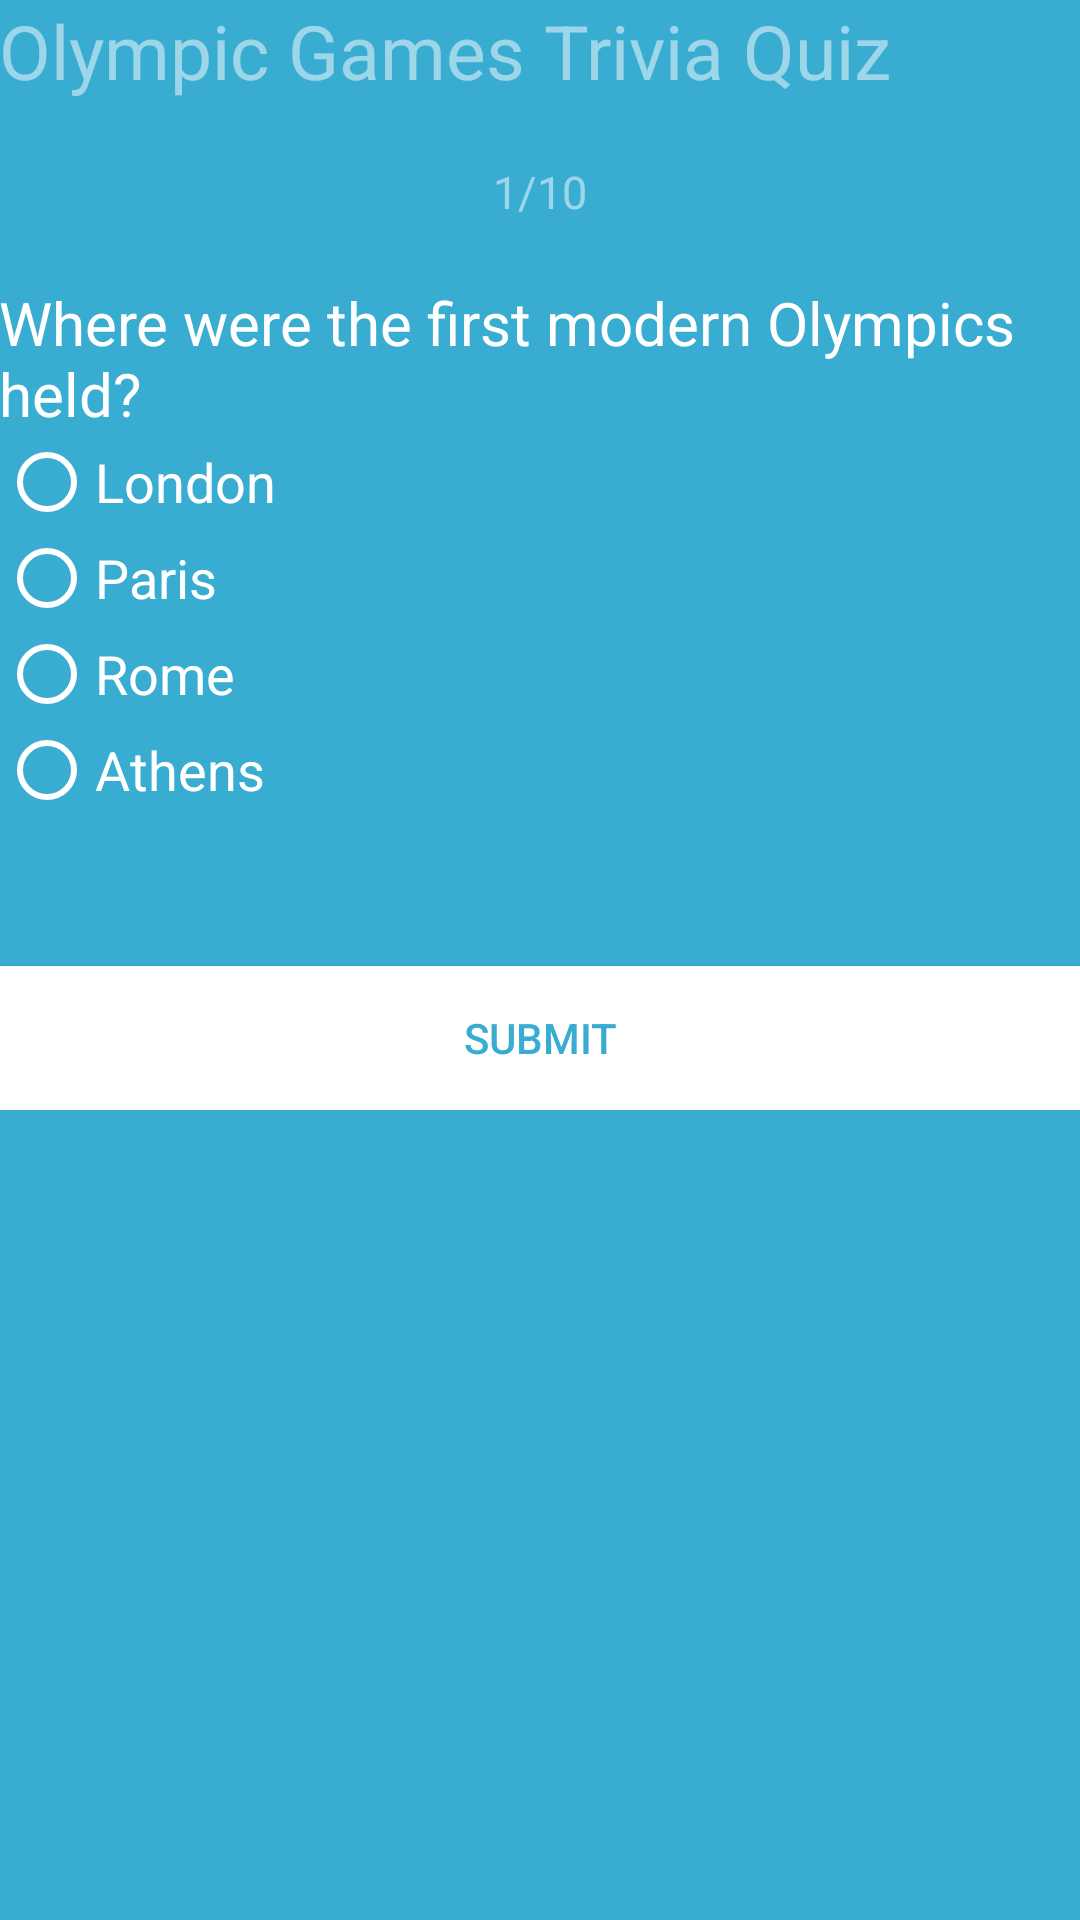

Here is an Android app screen rendered from its layout file. Give the layout XML and the strings, colors and styles it references.
<!-- AndroidManifest.xml: application theme AppTheme -->
<!-- res/layout/activity_main.xml -->
<?xml version="1.0" encoding="utf-8"?>
<ScrollView xmlns:android="http://schemas.android.com/apk/res/android"
    xmlns:tools="http://schemas.android.com/tools"
    android:layout_width="match_parent"
    android:layout_height="match_parent"
    android:background="#ff39add1"
    android:id="@+id/background"
    tools:context="com.example.quiz.MainActivity">

    <LinearLayout
        android:layout_width="match_parent"
        android:layout_height="match_parent"
        android:id="@+id/content"
        android:paddingBottom="@dimen/activity_vertical_margin"
        android:paddingLeft="@dimen/activity_horizontal_margin"
        android:paddingRight="@dimen/activity_horizontal_margin"
        android:paddingTop="@dimen/activity_vertical_margin"
        android:orientation="vertical">

        <TextView android:text="@string/app_name" android:layout_width="wrap_content"
            android:layout_height="wrap_content"
            android:id="@+id/title"
            android:textSize="25sp"
            android:textIsSelectable="true"
            android:paddingTop="@dimen/activity_vertical_margin"
            android:textColor="#80ffffff" />

        <TextView
            android:layout_width="fill_parent"
            android:layout_height="wrap_content"
            android:text="@string/seq"
            android:id="@+id/seq"
            android:layout_centerVertical="true"
            android:layout_alignParentLeft="true"
            android:layout_alignParentStart="true"
            android:textSize="15sp"
            android:paddingTop="20dp"
            android:textAlignment="center"
            android:textColor="#80ffffff" />

        <TextView
            android:layout_width="wrap_content"
            android:layout_height="wrap_content"
            android:text="@string/question1"
            android:id="@+id/QuestionID"
            android:layout_centerVertical="true"
            android:layout_alignParentLeft="true"
            android:layout_alignParentStart="true"
            android:textSize="20sp"
            android:paddingTop="20dp"
            android:paddingBottom="@dimen/activity_vertical_margin"
            android:textColor="#ffffff" />

        <RadioGroup android:layout_width="fill_parent"
            android:layout_height="wrap_content"
            android:paddingTop="@dimen/activity_vertical_margin"
            android:paddingBottom="@dimen/activity_vertical_margin"
            android:id="@+id/options"
            android:orientation="vertical">
            <RadioButton android:id="@+id/radio_1"
                android:layout_width="wrap_content"
                android:layout_height="wrap_content"
                android:text="@string/option1"
                android:textSize="18sp"
                android:textColor="#ffffff"
                android:theme="@style/MyRadioButton"/>

            <RadioButton android:id="@+id/radio_2"
                android:layout_width="wrap_content"
                android:layout_height="wrap_content"
                android:text="@string/option2"
                android:textSize="18sp"
                android:textColor="#ffffff"
                android:theme="@style/MyRadioButton"/>

            <RadioButton android:id="@+id/radio_3"
                android:layout_width="wrap_content"
                android:layout_height="wrap_content"
                android:text="@string/option3"
                android:textSize="18sp"
                android:textColor="#ffffff"
                android:theme="@style/MyRadioButton"/>

            <RadioButton android:id="@+id/radio_4"
                android:layout_width="wrap_content"
                android:layout_height="wrap_content"
                android:text="@string/option4"
                android:textSize="18sp"
                android:textColor="#ffffff"
                android:theme="@style/MyRadioButton"/>
        </RadioGroup>


        <EditText
            android:id="@+id/text_answer"
            android:paddingTop="@dimen/activity_vertical_margin"
            android:paddingBottom="@dimen/activity_vertical_margin"
            android:layout_marginTop="30dp"
            android:layout_marginBottom="30dp"
            android:layout_width="fill_parent"
            android:layout_height="wrap_content"
            android:hint="@string/YourAnswer"
            android:visibility="gone"
            android:textColor="#ffffff"
            android:inputType="number" />

        <LinearLayout
            android:layout_width="match_parent"
            android:layout_height="wrap_content"
            android:paddingTop="@dimen/activity_vertical_margin"
            android:paddingBottom="@dimen/activity_vertical_margin"
            android:id="@+id/multiChoice"
            android:visibility="gone"
            android:orientation="vertical">

            <CheckBox android:id="@+id/checkbox_1"
                android:layout_width="wrap_content"
                android:layout_height="wrap_content"
                android:textSize="18sp"
                android:textColor="#ffffff"
                android:text="@string/checkbox1" />

            <CheckBox android:id="@+id/checkbox_2"
                android:layout_width="wrap_content"
                android:layout_height="wrap_content"
                android:textSize="18sp"
                android:textColor="#ffffff"
                android:text="@string/checkbox2" />

            <CheckBox android:id="@+id/checkbox_3"
                android:layout_width="wrap_content"
                android:layout_height="wrap_content"
                android:textSize="18sp"
                android:textColor="#ffffff"
                android:text="@string/checkbox3" />

            <CheckBox android:id="@+id/checkbox_4"
                android:layout_width="wrap_content"
                android:layout_height="wrap_content"
                android:textSize="18sp"
                android:textColor="#ffffff"
                android:text="@string/checkbox4" />
        </LinearLayout>


        <TextView
            android:layout_width="fill_parent"
            android:layout_height="wrap_content"
            android:text=""
            android:id="@+id/AnswerID"
            android:layout_centerVertical="true"
            android:layout_alignParentLeft="true"
            android:layout_alignParentStart="true"
            android:textSize="18sp"
            android:paddingTop="10dp"
            android:paddingBottom="15dp"
            android:textColor="#ffffff" />


        <Button
            android:layout_width="fill_parent"
            android:layout_height="wrap_content"
            android:id="@+id/next"
            android:layout_alignParentBottom="true"
            android:layout_centerHorizontal="true"
            android:background="#ffffff"
            android:textColor="#ff39add1"
            android:visibility="gone"
            android:text="Next" />

        <Button
            android:layout_width="fill_parent"
            android:layout_height="wrap_content"
            android:id="@+id/submit"
            android:layout_alignParentBottom="true"
            android:layout_centerHorizontal="true"
            android:background="#ffffff"
            android:textColor="#ff39add1"
            android:text="Submit" />

</LinearLayout>
</ScrollView>
<!-- resources referenced by this layout -->
<resources>
  <string name="YourAnswer">Your Answer</string>
  <string name="app_name">Olympic Games Trivia Quiz</string>
  <string name="checkbox1">Blue</string>
  <string name="checkbox2">Red</string>
  <string name="checkbox3">White</string>
  <string name="checkbox4">Black</string>
  <string name="option1">London</string>
  <string name="option2">Paris</string>
  <string name="option3">Rome</string>
  <string name="option4">Athens</string>
  <string name="question1">Where were the first modern Olympics held?</string>
  <string name="seq">1/10</string>
  <style name="MyRadioButton" parent="Theme.AppCompat.Light">
          <item name="colorControlNormal">@color/white</item>
          <item name="colorControlActivated">@color/white</item>
      </style>
  <style name="AppTheme" parent="Theme.AppCompat.Light.NoActionBar">
          
          <item name="colorPrimary">@color/colorPrimary</item>
          <item name="colorPrimaryDark">@color/colorPrimaryDark</item>
          <item name="colorAccent">@color/colorAccent</item>
      </style>
  <color name="white">#FFFFFF</color>
  <color name="colorPrimary">#3F51B5</color>
  <color name="colorPrimaryDark">#444</color>
  <color name="colorAccent">#FFFFFF</color>
</resources>
